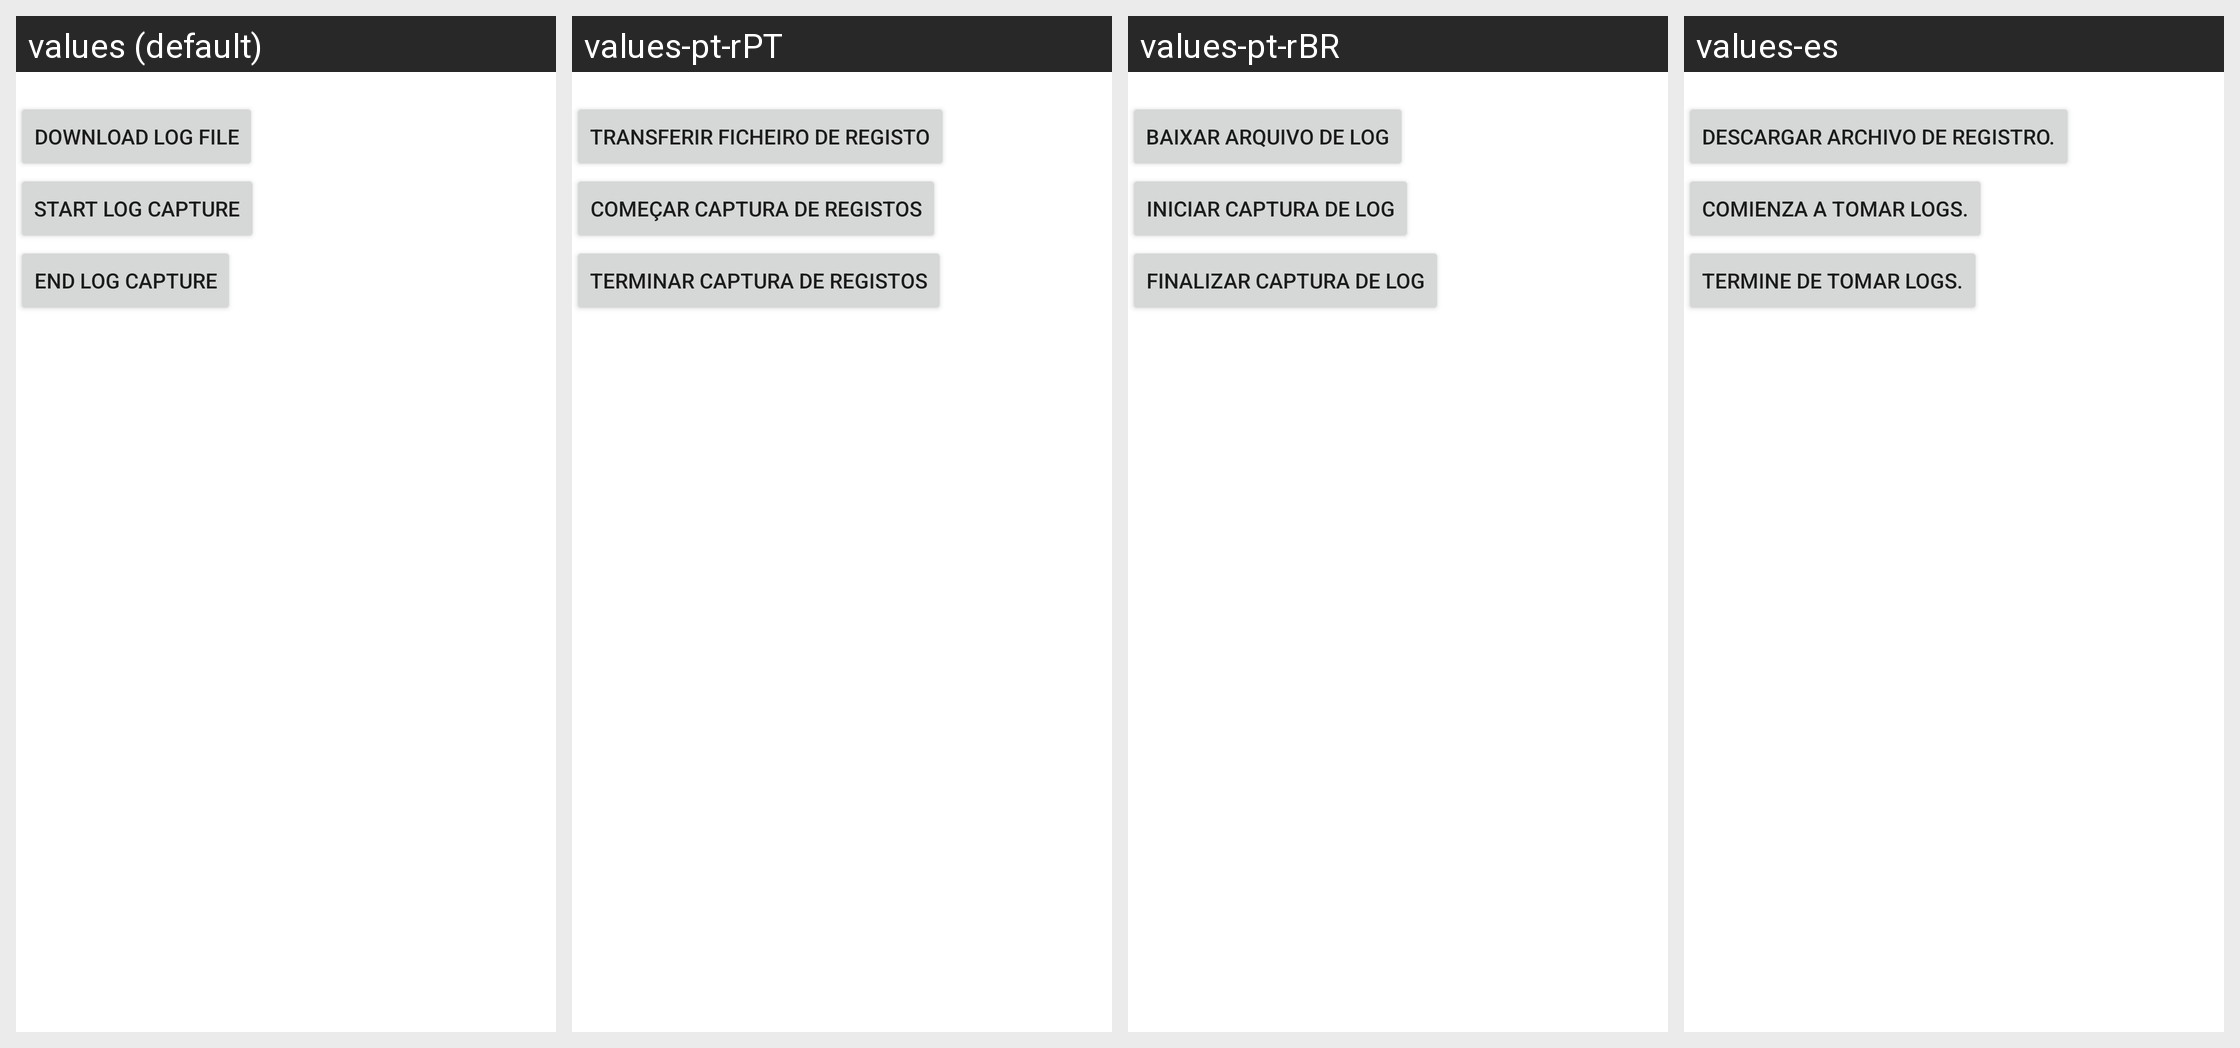

For this localized Android screen grid, give each drawn string resource with its value in every locale shown.
Android screen res/layout/dialog_debug_info.xml rendered under 4 locales, left to right: values (default), values-pt-rPT, values-pt-rBR, values-es. Device: Nexus 5 (rendered at 1080×1920; each locale shown at half size, 540×960, under a caption strip naming it); theme Base.AppTheme.
Other locales in the repository, not shown: values-ar, values-bg, values-bn-rIN, values-cs, values-da, values-de, values-el, values-es-rUS, values-et, values-fa-rIR, values-fi, values-fr, values-hi, values-hr, values-hu, values-in, values-it, values-iw, values-ja, values-ko, values-lt, values-lv, values-nb, values-nl, values-pl, values-ro, values-ru, values-sk, values-sl, values-sq-rAL, values-sr-rRS, values-sv, values-th, values-tr, values-uk-rUA, values-vi, values-zh-rCN, values-zh-rHK, values-zh-rTW.
Strings drawn on this screen, with the default value and each locale's value (text and hints the layout hard-codes, and strings that could not be matched under every locale, appear in the picture but are not listed):

export_data
  values: Download log file
  values-pt-rPT: Transferir ficheiro de registo
  values-pt-rBR: Baixar arquivo de log
  values-es: Descargar archivo de registro.

start_catch_log
  values: Start log capture
  values-pt-rPT: Começar captura de registos
  values-pt-rBR: Iniciar captura de log
  values-es: Comienza a tomar logs.

stop_catch_log
  values: End log capture
  values-pt-rPT: Terminar captura de registos
  values-pt-rBR: Finalizar captura de log
  values-es: Termine de tomar logs.
